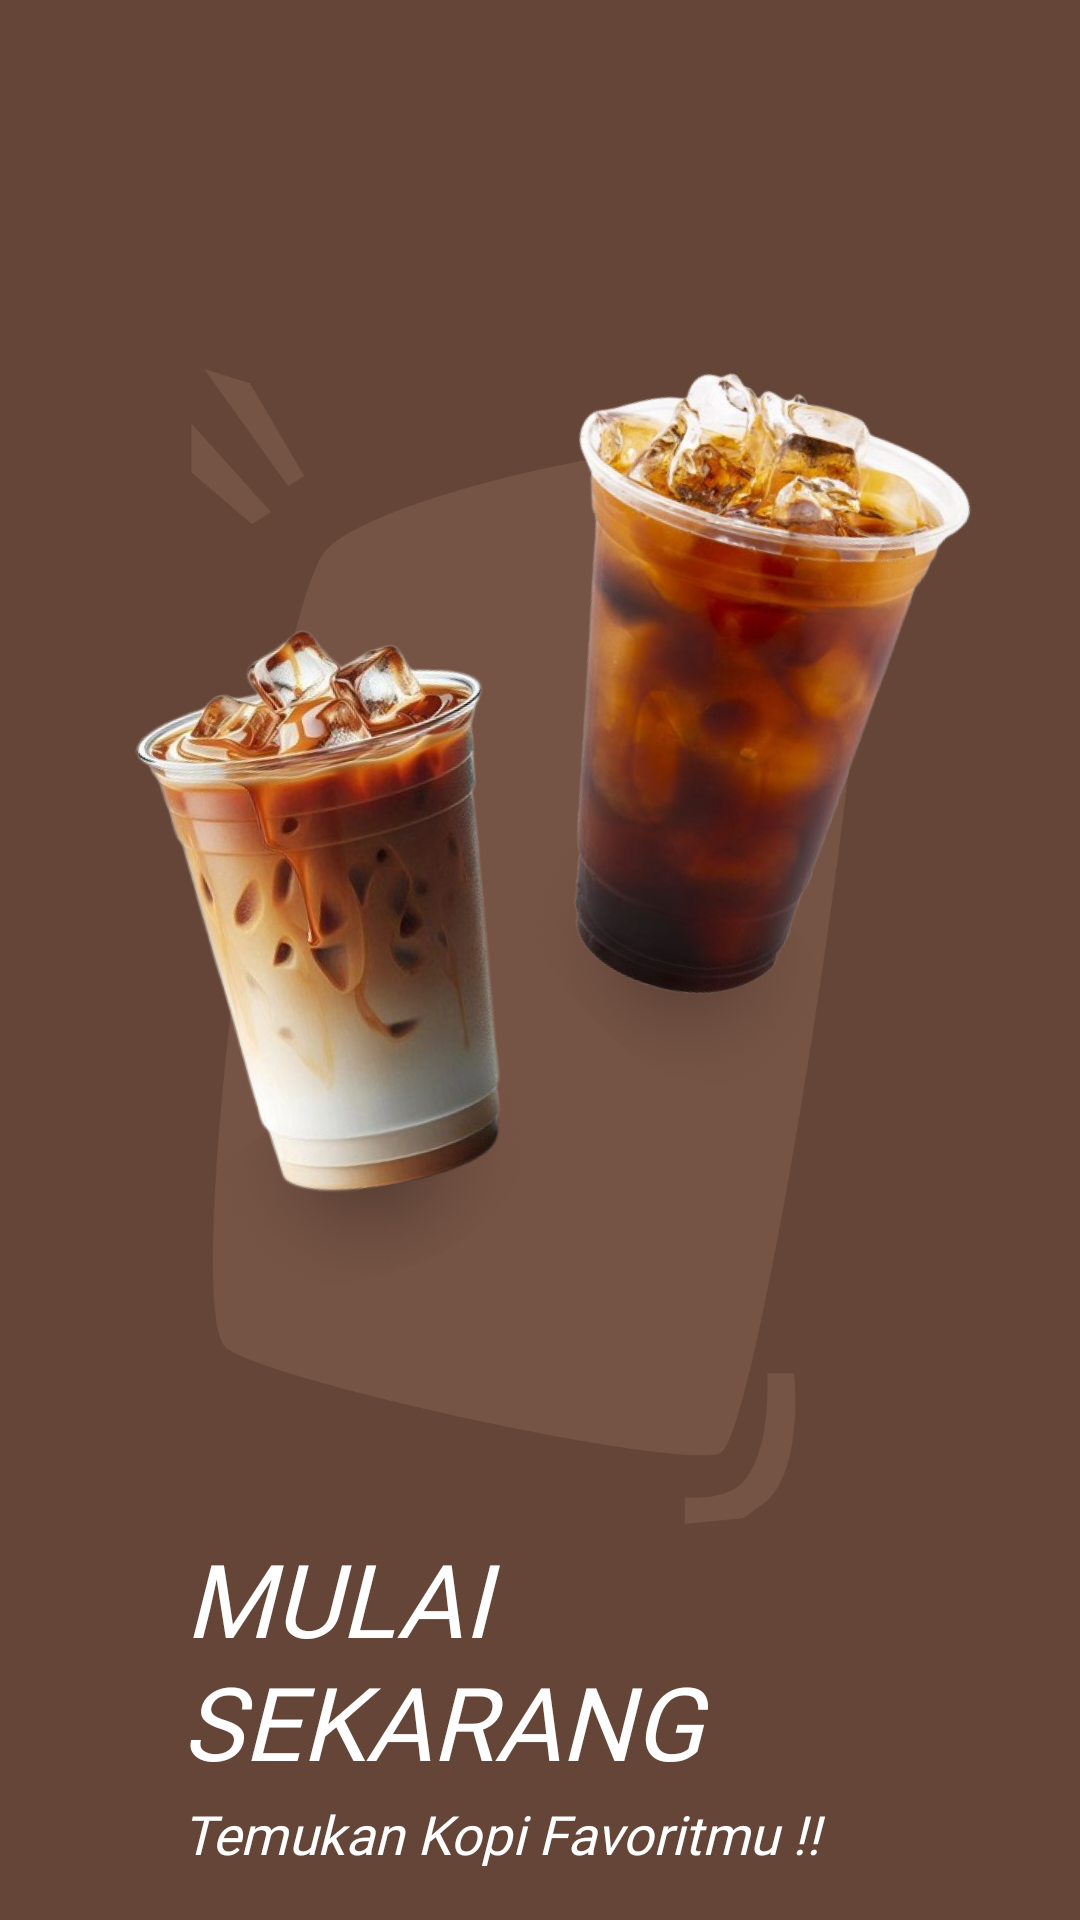

This screen was rendered from an Android layout file. Write that file and the resources it references.
<!-- AndroidManifest.xml: application theme Theme.Coba_aplikasi -->
<!-- res/layout/activity_starting.xml -->
<?xml version="1.0" encoding="utf-8"?>
<androidx.constraintlayout.widget.ConstraintLayout xmlns:android="http://schemas.android.com/apk/res/android"
    xmlns:app="http://schemas.android.com/apk/res-auto"
    xmlns:tools="http://schemas.android.com/tools"
    android:id="@+id/main"
    android:layout_width="match_parent"
    android:layout_height="match_parent"
    android:background="#644537"
    tools:context=".Starting">

    <TextView
        android:id="@+id/textView1"
        android:layout_width="144dp"
        android:layout_height="41dp"
        android:layout_marginStart="87dp"
        android:layout_marginTop="2dp"
        android:layout_marginEnd="180dp"
        android:background="#00FFFFFF"
        android:fontFamily="@font/inter_extrabold"
        android:text="MULAI"
        android:textColor="#FFFFFF"
        android:textSize="34sp"
        android:textStyle="italic"
        app:layout_constraintEnd_toEndOf="parent"
        app:layout_constraintStart_toStartOf="parent"
        app:layout_constraintTop_toBottomOf="@+id/imageView4" />

    <TextView
        android:id="@+id/textView2"
        android:layout_width="213dp"
        android:layout_height="48dp"
        android:layout_marginStart="86dp"
        android:layout_marginEnd="112dp"
        android:background="#00FFFFFF"
        android:fontFamily="@font/inter_extrabold"
        android:text="SEKARANG"
        android:textColor="#FFFFFF"
        android:textSize="34sp"
        android:textStyle="italic"
        app:layout_constraintEnd_toEndOf="parent"
        app:layout_constraintStart_toStartOf="parent"
        app:layout_constraintTop_toBottomOf="@+id/textView1" />

    <TextView
        android:id="@+id/textView3"
        android:layout_width="290dp"
        android:layout_height="40dp"
        android:layout_marginStart="86dp"
        android:layout_marginEnd="35dp"
        android:background="#00FFFFFF"
        android:fontFamily="@font/inter_extrabold"
        android:text="Temukan Kopi Favoritmu !!"
        android:textColor="#FFFFFF"
        android:textSize="18sp"
        android:textStyle="italic"
        app:layout_constraintEnd_toEndOf="parent"
        app:layout_constraintStart_toStartOf="parent"
        app:layout_constraintTop_toBottomOf="@+id/textView2" />

    <ImageView
        android:id="@+id/imageView4"
        android:layout_width="393dp"
        android:layout_height="452dp"
        android:layout_marginTop="56dp"
        android:layout_marginEnd="18dp"
        app:layout_constraintEnd_toEndOf="parent"
        app:layout_constraintStart_toStartOf="parent"
        app:layout_constraintTop_toTopOf="parent"
        app:srcCompat="@drawable/aset_start" />

    <Button
        android:id="@+id/btnstarted"
        android:layout_width="150dp"
        android:layout_height="48dp"
        android:layout_marginStart="130dp"
        android:layout_marginEnd="131dp"
        android:backgroundTint="#FFFFFF"
        android:text="Get Started"
        android:textColor="@color/black"
        app:layout_constraintEnd_toEndOf="parent"
        app:layout_constraintStart_toStartOf="parent"
        app:layout_constraintTop_toBottomOf="@+id/textView3" />


</androidx.constraintlayout.widget.ConstraintLayout>
<!-- resources referenced by this layout -->
<resources>
  <color name="black">#FF000000</color>
  <!-- drawable aset_start: png bitmap (drawable, 978832 bytes) -->
  <style name="Theme.Coba_aplikasi" parent="Base.Theme.Coba_aplikasi" />
  <style name="Base.Theme.Coba_aplikasi" parent="Theme.Material3.DayNight.NoActionBar">
          
          
      </style>
</resources>
